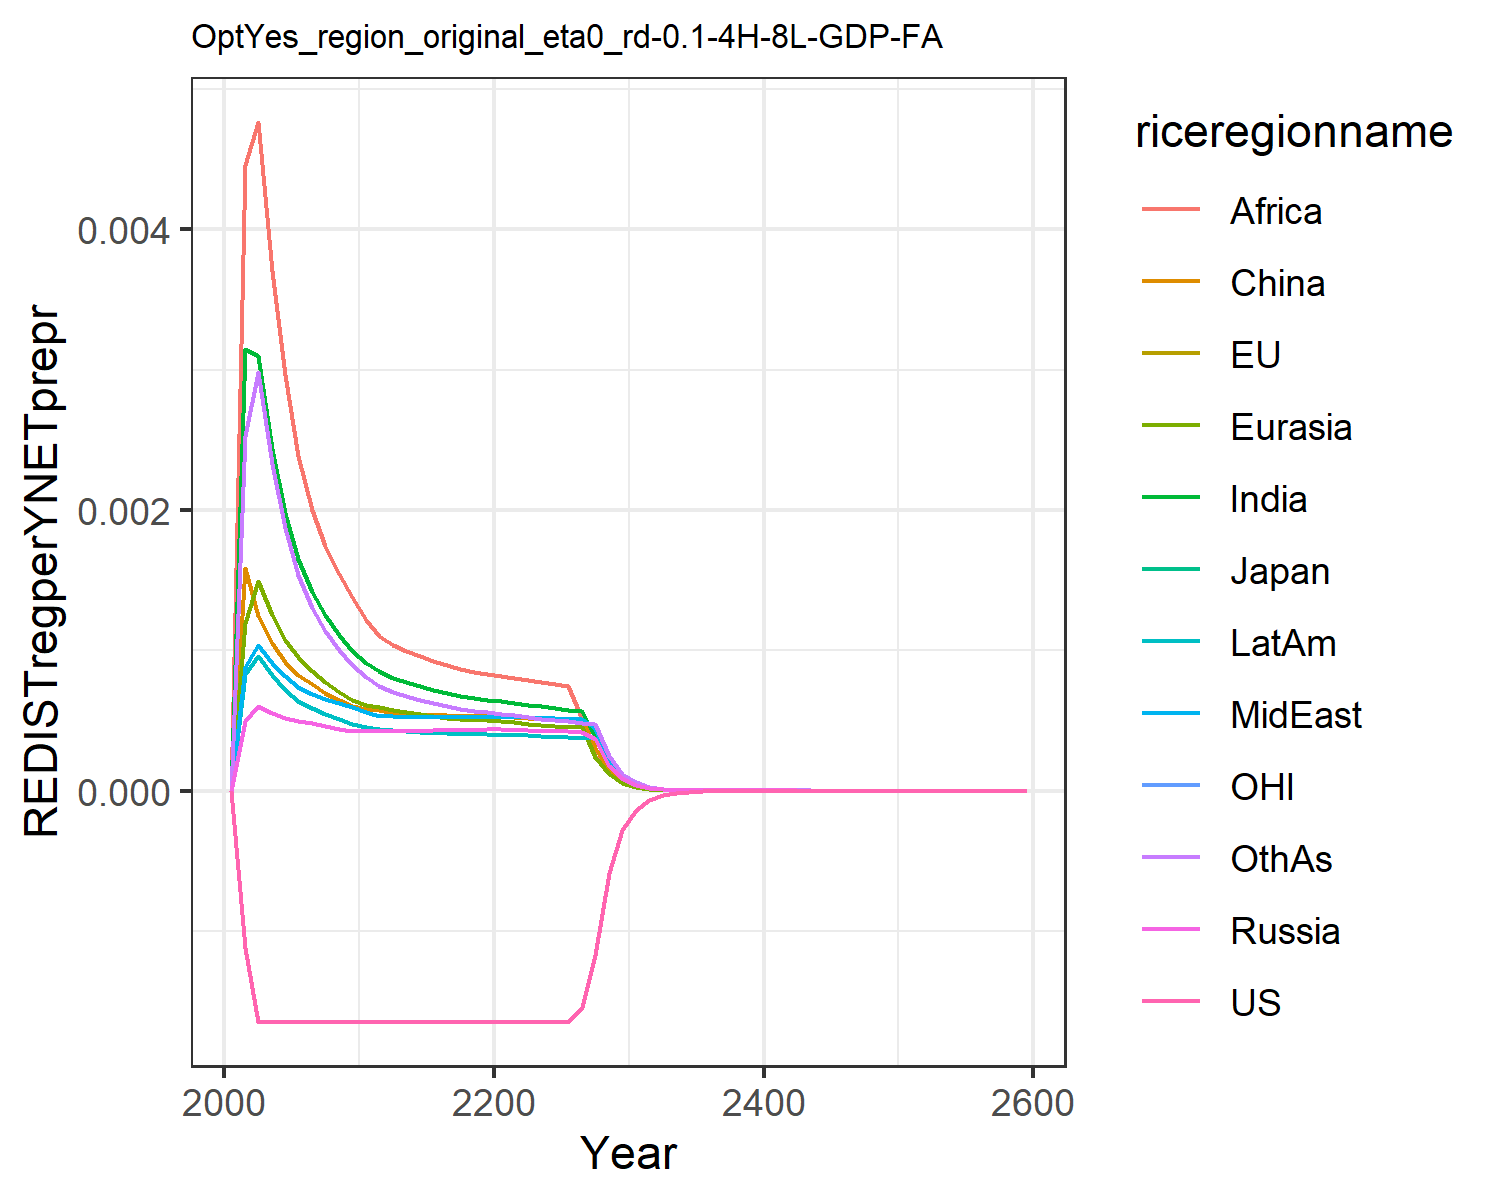

Source data for this figure (header and first rows):
0.0, 0.0, 0.0, 0.0, 0.0, 0.0, 0.0, 0.0, 0.0, 0.0, 0.0, 0.0
-0.00112, -0.00112, -0.00112, 0.0004959, 0.001193, 0.001589, 0.003146, 0.000878, 0.004456, 0.0008269, -0.00112, 0.002524
-0.001647, -0.001647, -0.001647, 0.0006027, 0.001491, 0.001243, 0.003097, 0.001037, 0.004763, 0.0009616, -0.001647, 0.002981
-0.001647, -0.001647, -0.001648, 0.0005528, 0.00125, 0.001052, 0.002435, 0.0009113, 0.003704, 0.0008248, -0.001647, 0.00233
-0.001647, -0.001648, -0.001648, 0.0005185, 0.001074, 0.0009143, 0.00198, 0.0008155, 0.002962, 0.0007175, -0.001647, 0.001868
-0.001648, -0.001648, -0.001648, 0.0004969, 0.0009481, 0.0008197, 0.001647, 0.0007388, 0.002386, 0.0006408, -0.001648, 0.001532
-0.001648, -0.001648, -0.001648, 0.0004785, 0.0008544, 0.0007564, 0.001418, 0.0006899, 0.002, 0.0005889, -0.001648, 0.001304
-0.001648, -0.001648, -0.001648, 0.0004576, 0.0007726, 0.0006973, 0.001247, 0.0006532, 0.001746, 0.0005457, -0.001648, 0.001138
-0.001648, -0.001648, -0.001648, 0.0004386, 0.0007042, 0.0006466, 0.00111, 0.0006207, 0.001542, 0.0005086, -0.001648, 0.001004
-0.001648, -0.001648, -0.001648, 0.0004215, 0.0006467, 0.0006033, 0.0009968, 0.0005918, 0.001377, 0.0004767, -0.001648, 0.0008964
-0.001648, -0.001648, -0.001648, 0.000421, 0.0006125, 0.0005809, 0.0009095, 0.0005572, 0.001217, 0.0004528, -0.001648, 0.000807
-0.001648, -0.001648, -0.001648, 0.0004279, 0.0005929, 0.0005707, 0.000849, 0.0005342, 0.001101, 0.0004387, -0.001648, 0.0007435
-0.001648, -0.001648, -0.001648, 0.0004266, 0.0005713, 0.0005554, 0.0008033, 0.0005291, 0.001037, 0.0004291, -0.001648, 0.0006987
-0.001648, -0.001648, -0.001648, 0.0004267, 0.000556, 0.0005521, 0.0007713, 0.000526, 0.0009956, 0.0004222, -0.001648, 0.0006723
-0.001648, -0.001648, -0.001648, 0.000427, 0.0005422, 0.0005469, 0.0007419, 0.0005235, 0.0009563, 0.0004161, -0.001648, 0.0006462
-0.001648, -0.001648, -0.001648, 0.0004278, 0.0005301, 0.0005416, 0.000716, 0.0005217, 0.0009213, 0.000411, -0.001648, 0.0006225
-0.001648, -0.001648, -0.001648, 0.0004291, 0.0005199, 0.0005371, 0.0006937, 0.0005207, 0.0008911, 0.0004068, -0.001648, 0.0006018
-0.001648, -0.001648, -0.001648, 0.0004309, 0.0005115, 0.0005335, 0.000675, 0.0005206, 0.0008656, 0.0004036, -0.001648, 0.0005841
-0.001648, -0.001648, -0.001648, 0.0004331, 0.0005048, 0.0005312, 0.0006594, 0.0005212, 0.0008443, 0.0004013, -0.001648, 0.0005693
-0.001648, -0.001648, -0.001648, 0.0004357, 0.0004994, 0.0005299, 0.0006465, 0.0005226, 0.0008268, 0.0003998, -0.001648, 0.000557
-0.001648, -0.001648, -0.001648, 0.0004351, 0.0004934, 0.0005274, 0.0006369, 0.000525, 0.0008139, 0.0003991, -0.001648, 0.0005475
-0.001648, -0.001648, -0.001648, 0.0004318, 0.0004857, 0.0005228, 0.0006267, 0.0005257, 0.0008004, 0.0003971, -0.001648, 0.0005375
-0.001648, -0.001648, -0.001648, 0.0004284, 0.000477, 0.0005169, 0.0006128, 0.0005225, 0.0007902, 0.0003927, -0.001648, 0.0005248
-0.001648, -0.001648, -0.001648, 0.0004255, 0.000469, 0.0005116, 0.0005998, 0.000519, 0.0007754, 0.0003883, -0.001648, 0.000513
-0.001648, -0.001648, -0.001648, 0.0004229, 0.0004619, 0.0005069, 0.0005879, 0.0005155, 0.0007611, 0.0003841, -0.001648, 0.0005023
-0.001648, -0.001648, -0.001648, 0.0004206, 0.0004554, 0.0005028, 0.0005771, 0.0005122, 0.0007477, 0.0003802, -0.001648, 0.0004926
-0.001541, -0.001541, -0.001541, 0.0004186, 0.0004497, 0.0004992, 0.0005675, 0.0005092, 0.0005104, 0.0003767, -0.001541, 0.0004841
-0.00117, -0.00117, -0.00117, 0.0003669, 0.0002377, 0.0003048, 0.000381, 0.0004461, 0.0002454, 0.0003736, -0.00117, 0.0004764
-0.0005852, -0.0005852, -0.0005852, 0.0001771, 0.0001142, 0.0001468, 0.0001832, 0.0002154, 0.0001181, 0.0001865, -0.0005852, 0.0002493
-0.0002848, -0.0002848, -0.0002848, 8.560139676882763e-5, 5.498237667639387e-5, 7.07928541995799e-5, 8.825436393243914e-5, 0.0001041, 5.694508949930103e-5, 9.018364368635983e-5, -0.0002848, 0.0001203
-0.0001384, -0.0001384, -0.0001384, 4.1325024727278224e-5, 2.6448059522745123e-5, 3.410793832897424e-5, 4.248608317674443e-5, 5.0250095061773986e-5, 2.743722433113585e-5, 4.3564456301430165e-5, -0.0001384, 5.8007827158240674e-5
-6.727728642793531e-5, -6.727726842800109e-5, -6.72772667647089e-5, 1.995914992406326e-5, 1.2780609489298757e-5, 1.6445397791308085e-5, 2.0469180937643896e-5, 2.427868020870559e-5, 1.3229956156902972e-5, 2.1051560185081735e-5, -6.727727960950429e-5, 2.7995234503861298e-5
-3.2761115978777546e-5, -3.276111343048577e-5, -3.276111283744521e-5, 9.663644429928895e-6, 6.14655852388797e-6, 7.95459159784514e-6, 9.88734427875352e-6, 1.1756472612773062e-5, 6.395908581648194e-6, 1.0198586815269848e-5, -3.276111570110078e-5, 1.3544008585111129e-5
-1.5961407701254296e-5, -1.596140725658695e-5, -1.5961407090594526e-5, 4.6832552985535995e-6, 2.970835611191467e-6, 3.85252656496412e-6, 4.78151828989542e-6, 5.698064469035772e-6, 3.0956206009558147e-6, 4.94523481252473e-6, -1.596140774604028e-5, 6.55952047839106e-6
-7.778705324671819e-6, -7.778705246818607e-6, -7.778705201753988e-6, 2.2713096483578744e-6, 1.4373447268407234e-6, 1.8677786915297844e-6, 2.314550105100215e-6, 2.7637467684941833e-6, 1.4997062184184772e-6, 2.399586469100237e-6, -7.778705353832395e-6, 3.1795969401672703e-6
-3.7916012453073434e-6, -3.7916012318921347e-6, -3.7916012199777663e-6, 1.1022249588707722e-6, 6.960048881210558e-7, 9.06326431562338e-7, 1.1212915375558729e-6, 1.341335343542296e-6, 7.271353472000575e-7, 1.165016529472572e-6, -3.791601255498562e-6, 1.5423689992438016e-6
-1.8483811379127665e-6, -1.848381135706192e-6, -1.8483811326133481e-6, 5.351681216568652e-7, 3.37274546047706e-7, 4.40120064776654e-7, 5.435944814921542e-7, 6.513391619345366e-7, 3.5280021464574744e-7, 5.658946035461205e-7, -1.8483811409472888e-6, 7.486487563040783e-7
-9.011534988984899e-7, -9.011534985710568e-7, -9.011534977790652e-7, 2.599602668899343e-7, 1.635446477397298e-7, 2.138675686590228e-7, 2.636935864091838e-7, 3.1643098573324377e-7, 1.712816180727761e-7, 2.74991159910855e-7, -9.011534997405527e-7, 3.6358721084833434e-7
-4.393748139994609e-7, -4.3937481396222475e-7, -4.393748137615662e-7, 1.2632730122461323e-7, 7.934856069197542e-8, 1.0398567388020705e-7, 1.2798591396464042e-7, 1.5379055068675982e-7, 8.320151319584483e-8, 1.3367796148034543e-7, -4.3937481422428685e-7, 1.7666600717538987e-7
-2.1423716505854737e-7, -2.1423716505820176e-7, -2.1423716500779594e-7, 6.141037451268802e-8, 3.851810781043207e-8, 5.058591695132338e-8, 6.214947127877941e-8, 7.477212469436445e-8, 4.0435695371597454e-8, 6.500413624368928e-8, -2.1423716511714503e-7, 8.587934446563054e-8
-1.044657197578573e-7, -1.0446571975957642e-7, -1.0446571974700262e-7, 2.9862362036750314e-8, 1.8706423686353876e-8, 2.4620095963460953e-8, 3.01927933223863e-8, 3.636574590361342e-8, 1.966028541952143e-8, 3.161893318089593e-8, -1.0446571977288006e-7, 4.176344052713934e-8
-3.547752492634644e-7, -3.547752492689851e-7, -3.5477524924726695e-7, 1.0116124229863557e-7, 6.329655061556977e-8, 8.348668094143707e-8, 1.0219374234734857e-7, 1.2321322859894138e-7, 6.659943242299322e-8, 1.0713945484505537e-7, -3.5477524928996603e-7, 1.414954564754503e-7
-1.730068897640111e-7, -1.7300688977713995e-7, -1.7300688973980816e-7, 4.921881591690312e-8, 3.076427051183193e-8, 4.066546309143937e-8, 4.9683849412918594e-8, 5.995885095743698e-8, 3.240573248016432e-8, 5.213966282918193e-8, -1.7300688981033448e-7, 6.885638670252313e-8
-8.436961802151497e-8, -8.43696180254927e-8, -8.436961801631608e-8, 2.395234059019073e-8, 1.495747392131455e-8, 1.9814494883539498e-8, 2.416265631705204e-8, 2.9184538657512175e-8, 1.5772929766061437e-8, 2.5379168729234956e-8, -8.436961803305709e-8, 3.351752244402352e-8
-4.1145294109421314e-8, -4.114529411055132e-8, -4.1145294108303356e-8, 1.1658818138156484e-8, 7.274453924423535e-9, 9.657716733627241e-9, 1.1754355540874968e-8, 1.4208413916825755e-8, 7.679418518977245e-9, 1.2355715015114871e-8, -4.114529411228034e-8, 1.6319746299724913e-8
-2.006617069419831e-8, -2.0066170694506706e-8, -2.0066170693957643e-8, 5.675993513182105e-9, 3.538832399426467e-9, 4.708548239026118e-9, 5.719595165525708e-9, 6.918665617482091e-9, 3.739877609110229e-9, 6.016328766725373e-9, -2.0066170694903087e-8, 7.947999467273925e-9
-9.786289745789324e-9, -9.786289745871227e-9, -9.786289745737455e-9, 2.7637705371589475e-9, 1.7219689366876506e-9, 2.2961960161355127e-9, 2.7837674400399925e-9, 3.369571965955765e-9, 1.8217485587902554e-9, 2.9299562305099863e-9, -9.786289745962357e-9, 3.871643968615344e-9
-4.772874242831404e-9, -4.772874242852733e-9, -4.772874242820212e-9, 1.3459457537956746e-9, 8.380806228129666e-10, 1.1200302058389376e-9, 1.3551638215581148e-9, 1.641327732840498e-9, 8.875881668575685e-10, 1.4270856668265386e-9, -4.772874242873743e-9, 1.8863286887623837e-9
-2.327820497955916e-9, -2.327820497961389e-9, -2.3278204979534978e-9, 6.555594655680458e-10, 4.0797350679596445e-10, 5.464367387021261e-10, 6.598311814228864e-10, 7.996083704545925e-10, 4.3253139725141214e-10, 6.951722070007638e-10, -2.327820497966246e-9, 9.192122422185076e-10
-1.1353398136337253e-9, -1.1353398136351136e-9, -1.1353398136332017e-9, 3.1933735488974945e-10, 1.98634762751303e-10, 2.6664345286808074e-10, 3.2132754992518344e-10, 3.8959624343917636e-10, 2.1081367778809293e-10, 3.3867481201239064e-10, -1.1353398136362394e-9, 4.480057608169436e-10
-5.537433382550703e-10, -5.537433382554194e-10, -5.537433382549569e-10, 1.5557333798564615e-10, 9.67270613951931e-11, 1.3013532430473814e-10, 1.5650560529381698e-10, 1.8984630710209502e-10, 1.0276558622441425e-10, 1.6501246978911216e-10, -5.537433382556811e-10, 2.1838076170805786e-10
-2.700827695553457e-10, -2.700827695554328e-10, -2.7008276955532104e-10, 7.579903538252294e-11, 4.7108931585651037e-11, 6.352224674917837e-11, 7.623810297146246e-11, 9.251978515977819e-11, 5.010232582912423e-11, 8.04062306004179e-11, -2.700827695554937e-10, 1.0646390363549413e-10
-1.3173175200366066e-10, -1.3173175200368227e-10, -1.3173175200365526e-10, 3.693439346557513e-11, 2.2946413142648482e-11, 3.101106734974447e-11, 3.714228494714248e-11, 4.50928559824363e-11, 2.4430000886888603e-11, 3.9183014688478524e-11, -1.3173175200369649e-10, 5.1908975555766253e-11
-6.425232436046597e-11, -6.425232436047132e-11, -6.425232436046481e-11, 1.7998370850018034e-11, 1.1178333130760696e-11, 1.514126815904545e-11, 1.809731712090729e-11, 2.197948800698597e-11, 1.1913496228530115e-11, 1.9095793735265772e-11, -6.425232436047464e-11, 2.53122028873896e-11
-3.133946732078342e-11, -3.1339467320784733e-11, -3.133946732078317e-11, 8.771358968202371e-12, 5.4460913920649584e-12, 7.393626129938685e-12, 8.818689295037158e-12, 1.0714219470051195e-11, 5.810324743258111e-12, 9.30692412116701e-12, -3.1339467320785515e-11, 1.2344134912860437e-11
-1.528616058052593e-11, -1.5286160580526252e-11, -1.5286160580525874e-11, 4.274929096503861e-12, 2.6535904493896967e-12, 3.610754414530311e-12, 4.297677804576771e-12, 5.223161262085798e-12, 2.8340189960670174e-12, 4.536285712616939e-12, -1.5286160580526433e-11, 6.02047626397432e-12
-7.456052353271716e-12, -7.456052353271795e-12, -7.456052353271705e-12, 2.0836102179480764e-12, 1.2930635470375481e-12, 1.763516930876425e-12, 2.0945935608143855e-12, 2.5464395767441256e-12, 1.3824278221259353e-12, 2.2111482243151123e-12, -7.456052353271837e-12, 2.9365481696203717e-12
-3.6368293384456476e-12, -3.636829338445666e-12, -3.636829338445644e-12, 1.015610172213348e-12, 6.301430668054552e-13, 8.613882272153359e-13, 1.0209354703054218e-12, 1.2415315630928407e-12, 6.743977318518666e-13, 1.077844860717943e-12, -3.6368293384456766e-12, 1.4324400755284292e-12
-1.77394472774623e-12, -1.773944727746235e-12, -1.7739447277462299e-12, 4.950605594733179e-13, 3.071061132242331e-13, 4.20777600491322e-13, 4.976526345798886e-13, 6.053468240325126e-13, 3.290186986403692e-13, 5.254283941468404e-13, -1.773944727746237e-12, 6.987890935530556e-13
-8.652870603763943e-13, -8.652870603763954e-13, -8.652870603763943e-13, 2.4132831809476903e-13, 1.4968034741216255e-13, 2.0555960502094412e-13, 2.425945224757731e-13, 2.9516902791491706e-13, 1.6052886471601943e-13, 2.561461618259235e-13, -8.65287060376396e-13, 3.409130611719152e-13
